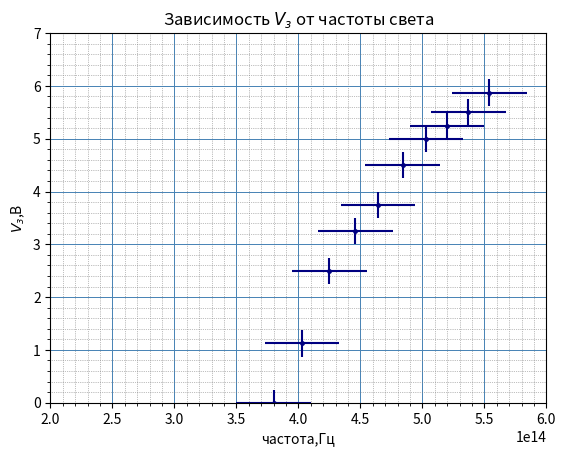

Recreate this plot in Python.
from scipy.interpolate import interp1d
import numpy as np 
import matplotlib.pyplot as plt 
import matplotlib.ticker

fig = plt.figure() 
ax = fig.add_subplot(111) 

x=np.array([5.54*10**14, 5.37*10**14, 5.2*10**14, 5.03*10**14, 4.84*10**14, 4.64*10**14, 4.46*10**14, 4.25*10**14, 4.03*10**14,3.8*10**14])
y=np.array([5.875,5.5,5.25,5,4.5,3.75,3.25,2.5,1.125,0])

def lagranz(x,y,t):
    z=0
    for j in range(len(y)):
        p1=1; p2=1
        for i in range(len(x)):
            if i==j:
                p1=p1*1; p2=p2*1   
            else: 
                p1=p1*(t-x[i])
                p2=p2*(x[j]-x[i])
        z=z+y[j]*p1/p2
    return z
xnew=np.linspace(np.min(x),np.max(x),1)
ynew=[lagranz(x,y,i) for i in xnew]
plt.errorbar(x, y, xerr=0.3*10**14., yerr=0.25, c='navy', marker='.', ms=5, fmt='o')
#plt.plot(x,y,'-',xnew,ynew, color='crimson')
plt.axis([2*10**14,6*10**14, 0, 7])
plt.grid(color="steelblue", which="major", linestyle='-', linewidth=0.7)
plt.grid(color="grey", which="minor", linestyle=':', linewidth=0.5)
plt.ylabel('$V_з$,В')
plt.xlabel('частота,Гц')
plt.minorticks_on()
plt.title('Зависимость $V_з$ от частоты света')
plt.savefig('z3.pdf',dpi=300)
plt.show()
